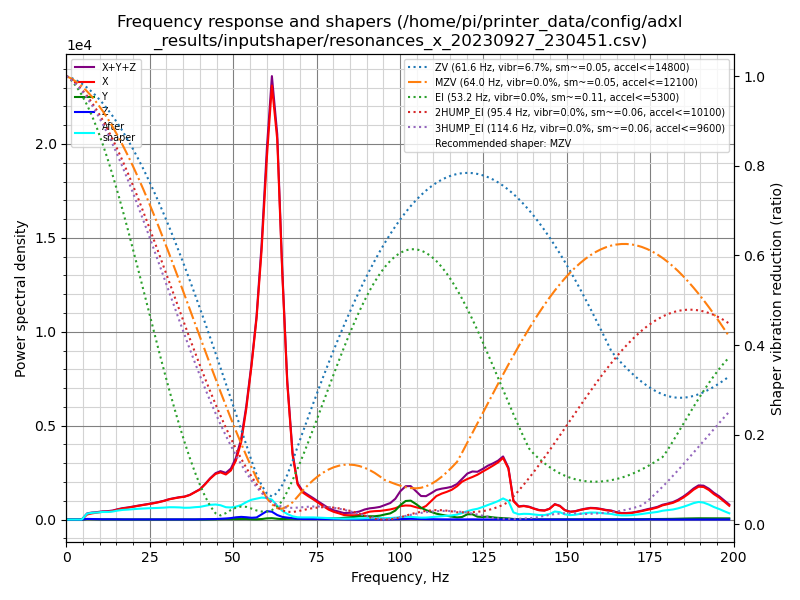

The table this chart was drawn from, first rows:
freq, psd_x, psd_y, psd_z, psd_xyz
0.0, 3.584e+02, 3.469e+01, 2.661e+01, 4.197e+02
1.5, 6.475e+02, 9.202e+01, 1.126e+02, 8.522e+02
3.1, 7.267e+02, 9.799e+01, 1.266e+02, 9.513e+02
4.6, 9.309e+02, 1.231e+02, 1.499e+02, 1.204e+03
6.2, 1.700e+03, 1.551e+02, 2.136e+02, 2.068e+03
7.7, 2.568e+03, 1.542e+02, 2.125e+02, 2.935e+03
9.2, 3.416e+03, 1.179e+02, 1.587e+02, 3.693e+03
10.8, 4.489e+03, 1.243e+02, 1.389e+02, 4.753e+03
12.3, 5.174e+03, 1.533e+02, 1.812e+02, 5.509e+03
13.9, 6.418e+03, 1.500e+02, 1.928e+02, 6.761e+03
15.4, 8.288e+03, 1.260e+02, 1.401e+02, 8.554e+03
16.9, 1.007e+04, 1.220e+02, 1.301e+02, 1.033e+04
18.5, 1.177e+04, 1.045e+02, 1.367e+02, 1.201e+04
20.0, 1.371e+04, 1.067e+02, 1.360e+02, 1.395e+04
21.6, 1.590e+04, 1.072e+02, 1.320e+02, 1.614e+04
23.1, 1.803e+04, 1.100e+02, 1.312e+02, 1.827e+04
24.6, 2.035e+04, 1.244e+02, 1.448e+02, 2.062e+04
26.2, 2.284e+04, 1.438e+02, 1.680e+02, 2.315e+04
27.7, 2.571e+04, 1.425e+02, 1.659e+02, 2.602e+04
29.3, 2.921e+04, 1.432e+02, 1.591e+02, 2.952e+04
30.8, 3.327e+04, 1.399e+02, 1.595e+02, 3.357e+04
32.4, 3.682e+04, 1.462e+02, 2.199e+02, 3.719e+04
33.9, 4.013e+04, 1.556e+02, 2.443e+02, 4.053e+04
35.4, 4.312e+04, 1.427e+02, 1.815e+02, 4.345e+04
37.0, 4.848e+04, 1.626e+02, 1.997e+02, 4.884e+04
38.5, 5.606e+04, 1.839e+02, 2.898e+02, 5.653e+04
40.1, 6.460e+04, 2.116e+02, 4.433e+02, 6.525e+04
41.6, 7.837e+04, 2.519e+02, 5.070e+02, 7.913e+04
43.1, 9.397e+04, 3.930e+02, 7.028e+02, 9.507e+04
44.7, 1.087e+05, 7.370e+02, 1.190e+03, 1.106e+05
46.2, 1.163e+05, 1.173e+03, 1.898e+03, 1.194e+05
47.8, 1.149e+05, 1.375e+03, 2.640e+03, 1.189e+05
49.3, 1.290e+05, 1.230e+03, 3.874e+03, 1.341e+05
50.8, 1.595e+05, 1.395e+03, 6.089e+03, 1.670e+05
52.4, 2.168e+05, 1.858e+03, 7.444e+03, 2.261e+05
53.9, 3.167e+05, 1.635e+03, 6.694e+03, 3.250e+05
55.5, 4.560e+05, 9.770e+02, 5.206e+03, 4.622e+05
57.0, 6.115e+05, 7.575e+02, 6.297e+03, 6.185e+05
58.5, 8.384e+05, 1.572e+03, 1.609e+04, 8.560e+05
60.1, 1.161e+06, 3.776e+03, 2.694e+04, 1.191e+06
61.6, 1.426e+06, 4.453e+03, 2.573e+04, 1.457e+06
63.2, 1.281e+06, 2.630e+03, 1.521e+04, 1.299e+06
64.7, 8.528e+05, 1.702e+03, 9.199e+03, 8.637e+05
66.2, 4.821e+05, 2.320e+03, 6.883e+03, 4.913e+05
67.8, 2.332e+05, 2.449e+03, 4.757e+03, 2.405e+05
69.3, 1.295e+05, 2.023e+03, 2.964e+03, 1.345e+05
70.9, 1.017e+05, 2.302e+03, 2.130e+03, 1.062e+05
72.4, 9.077e+04, 2.889e+03, 1.980e+03, 9.564e+04
73.9, 8.019e+04, 3.140e+03, 1.968e+03, 8.529e+04
75.5, 6.728e+04, 3.665e+03, 1.650e+03, 7.260e+04
77.0, 5.502e+04, 4.306e+03, 1.506e+03, 6.083e+04
78.6, 4.154e+04, 4.649e+03, 1.716e+03, 4.790e+04
80.1, 3.302e+04, 4.943e+03, 1.847e+03, 3.981e+04
81.7, 2.688e+04, 5.682e+03, 1.491e+03, 3.405e+04
83.2, 2.020e+04, 7.614e+03, 9.893e+02, 2.880e+04
84.7, 1.958e+04, 1.002e+04, 6.959e+02, 3.030e+04
86.3, 1.943e+04, 1.222e+04, 4.662e+02, 3.212e+04
87.8, 2.171e+04, 1.552e+04, 2.902e+02, 3.752e+04
89.4, 3.075e+04, 1.689e+04, 2.444e+02, 4.788e+04
90.9, 3.822e+04, 1.591e+04, 2.375e+02, 5.437e+04
... 70 more rows
